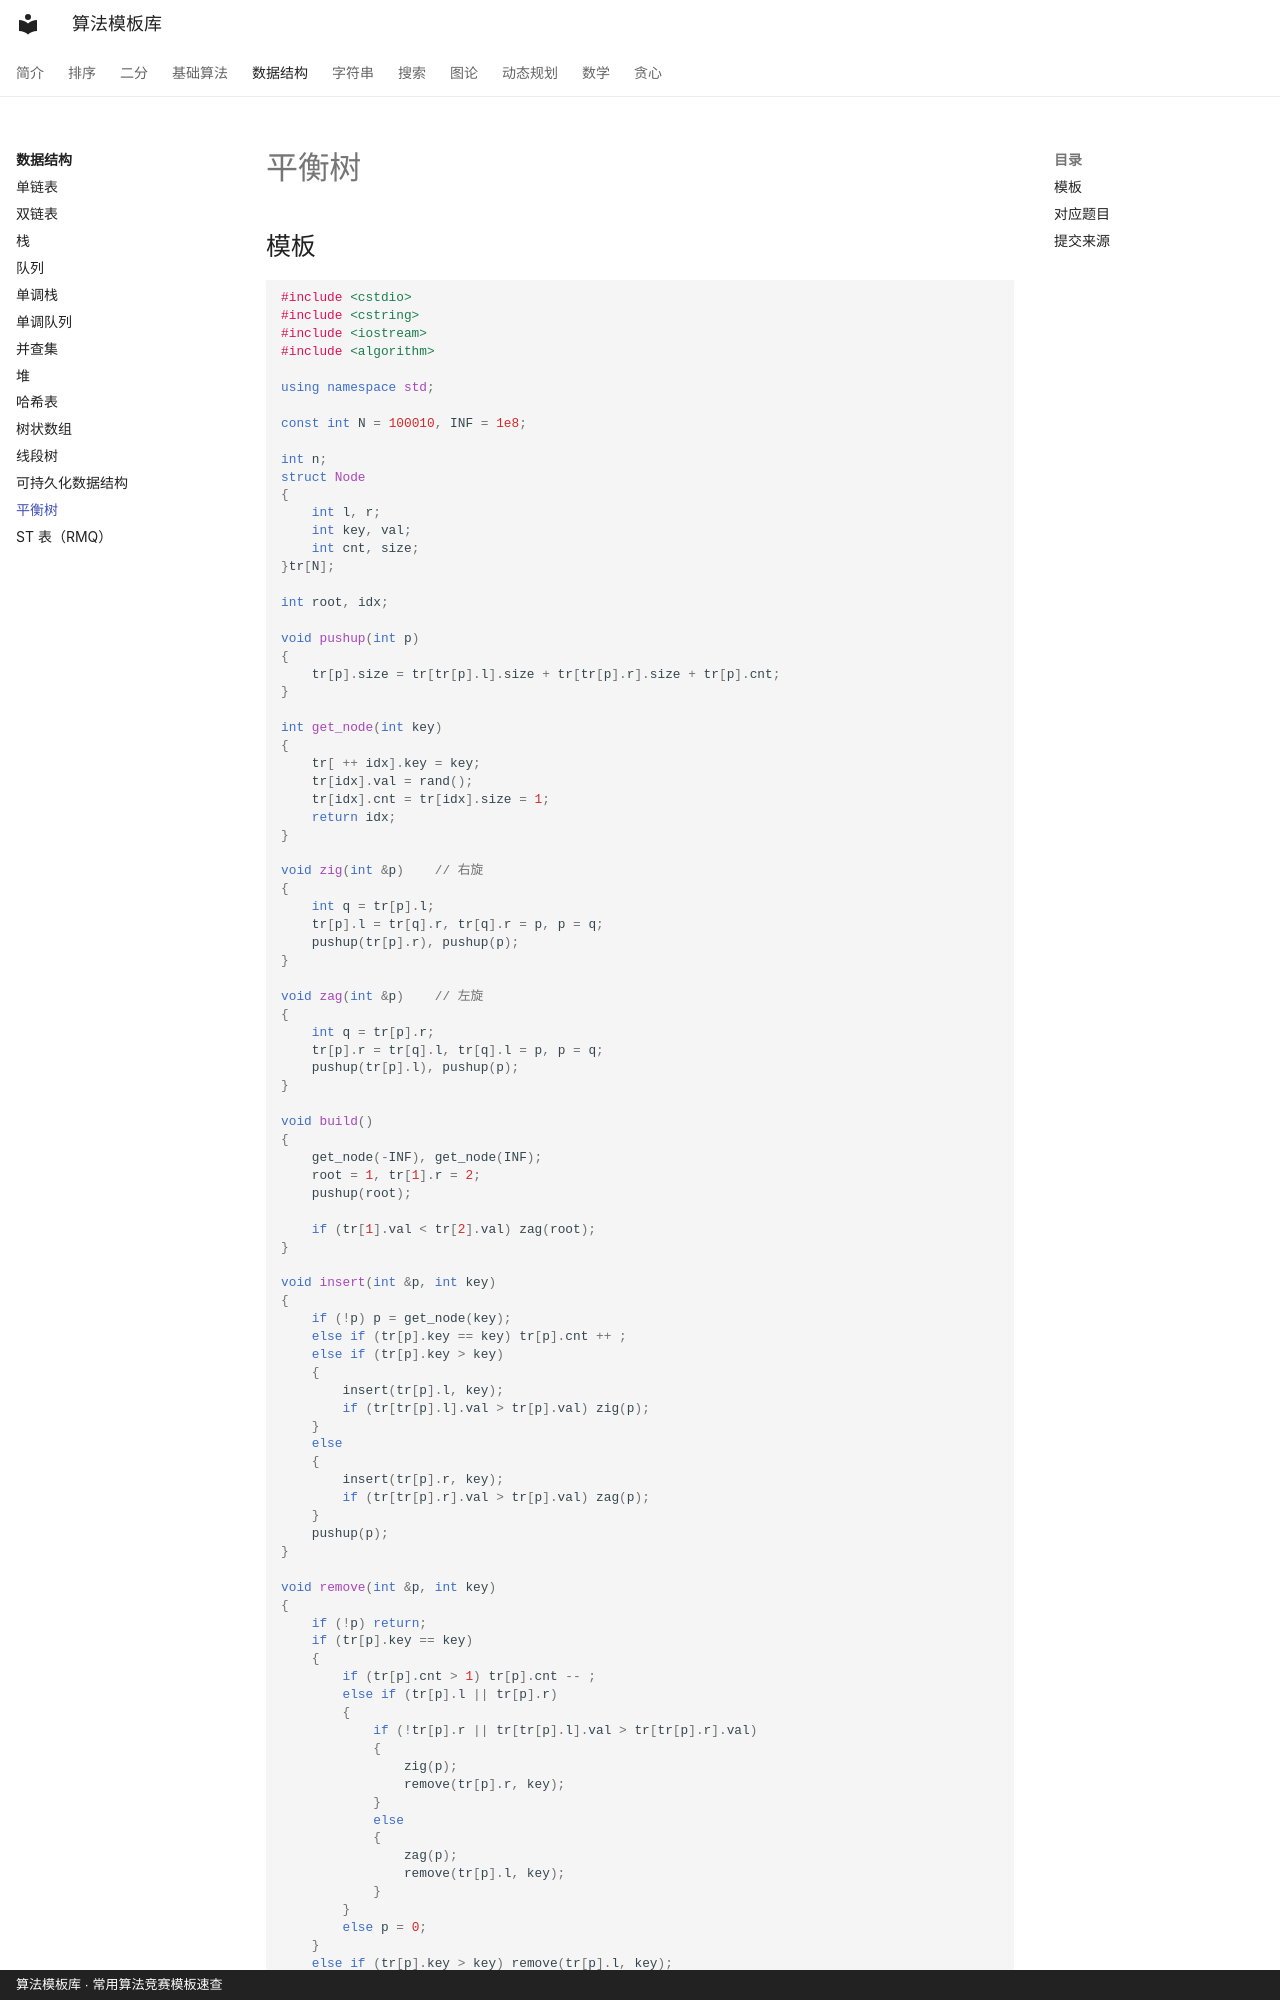

repository: xirneJ/algorithm-templates · page: ds/algorithm-09/index.html · generator: mkdocs · copyright: 算法模板库 · 常用算法竞赛模板速查

---
title: "平衡树"
description: "算法分类：数据结构"
tags:
  - 算法模板
  - "数据结构"
---

# 平衡树

## 模板

```cpp
#include <cstdio>
#include <cstring>
#include <iostream>
#include <algorithm>

using namespace std;

const int N = 100010, INF = 1e8;

int n;
struct Node
{
    int l, r;
    int key, val;
    int cnt, size;
}tr[N];

int root, idx;

void pushup(int p)
{
    tr[p].size = tr[tr[p].l].size + tr[tr[p].r].size + tr[p].cnt;
}

int get_node(int key)
{
    tr[ ++ idx].key = key;
    tr[idx].val = rand();
    tr[idx].cnt = tr[idx].size = 1;
    return idx;
}

void zig(int &p)    // 右旋
{
    int q = tr[p].l;
    tr[p].l = tr[q].r, tr[q].r = p, p = q;
    pushup(tr[p].r), pushup(p);
}

void zag(int &p)    // 左旋
{
    int q = tr[p].r;
    tr[p].r = tr[q].l, tr[q].l = p, p = q;
    pushup(tr[p].l), pushup(p);
}

void build()
{
    get_node(-INF), get_node(INF);
    root = 1, tr[1].r = 2;
    pushup(root);

    if (tr[1].val < tr[2].val) zag(root);
}

void insert(int &p, int key)
{
    if (!p) p = get_node(key);
    else if (tr[p].key == key) tr[p].cnt ++ ;
    else if (tr[p].key > key)
    {
        insert(tr[p].l, key);
        if (tr[tr[p].l].val > tr[p].val) zig(p);
    }
    else
    {
        insert(tr[p].r, key);
        if (tr[tr[p].r].val > tr[p].val) zag(p);
    }
    pushup(p);
}

void remove(int &p, int key)
{
    if (!p) return;
    if (tr[p].key == key)
    {
        if (tr[p].cnt > 1) tr[p].cnt -- ;
        else if (tr[p].l || tr[p].r)
        {
            if (!tr[p].r || tr[tr[p].l].val > tr[tr[p].r].val)
            {
                zig(p);
                remove(tr[p].r, key);
            }
            else
            {
                zag(p);
                remove(tr[p].l, key);
            }
        }
        else p = 0;
    }
    else if (tr[p].key > key) remove(tr[p].l, key);
    else remove(tr[p].r, key);

    pushup(p);
}
